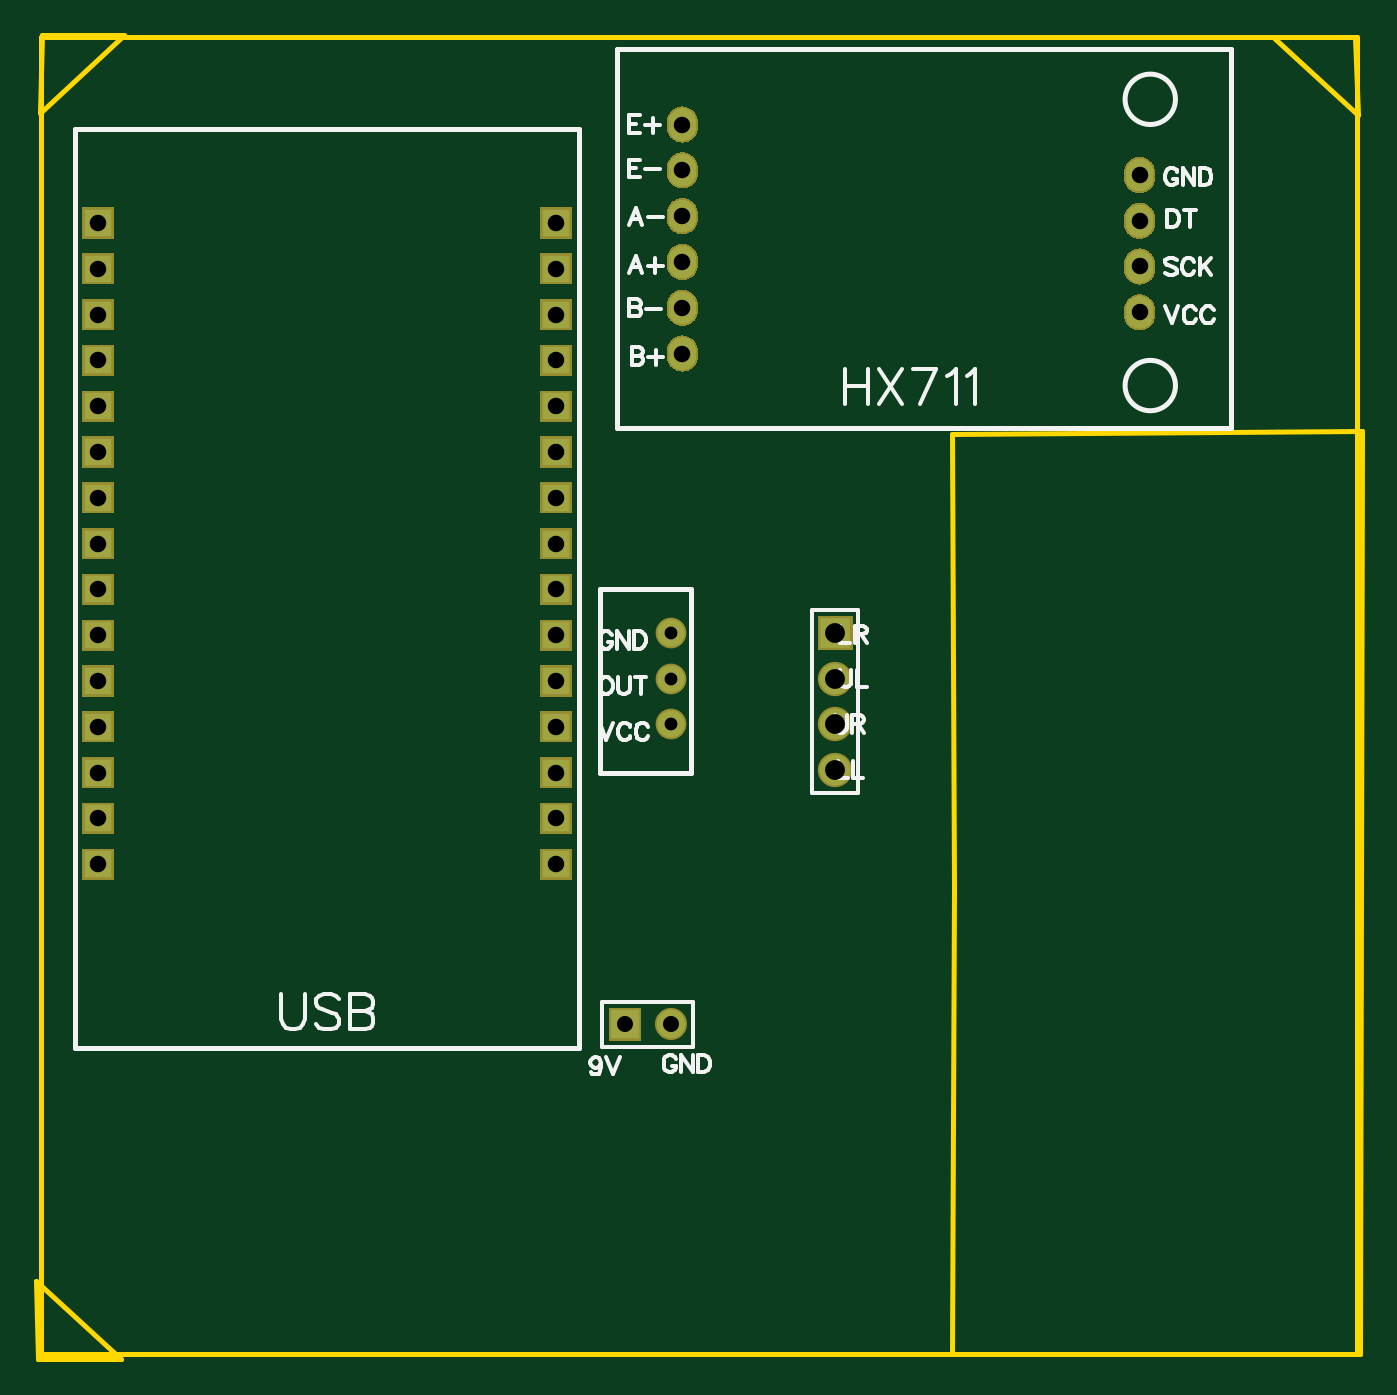
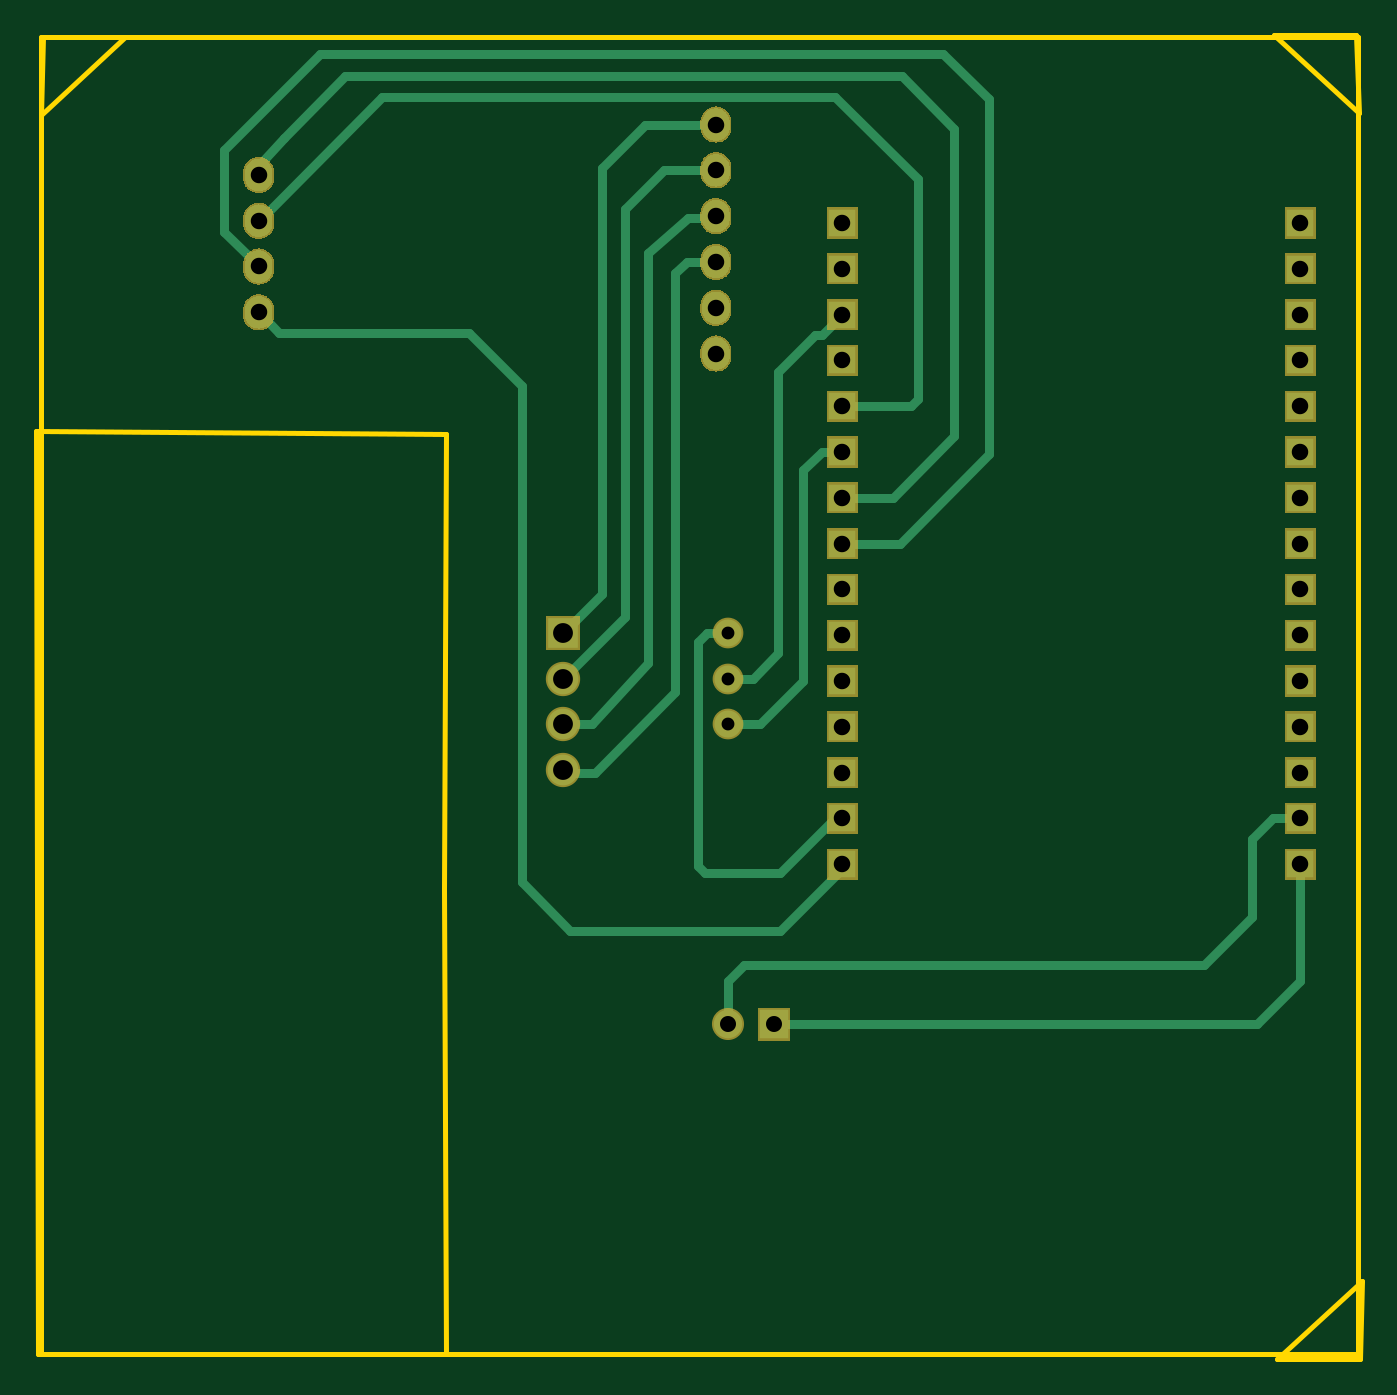
Circuit board: 7 layer files. Board 73.5 x 73.4 mm.
- outline: Gerber_BoardOutline.GKO (1029 bytes)
- bottom_copper: Gerber_BottomLayer.GBL (29086 bytes)
- bottom_mask: Gerber_BottomSolderMaskLayer.GBS (26609 bytes)
- drill: Gerber_Drill_PTH.DRL (1195 bytes)
- top_copper: Gerber_TopLayer.GTL (27244 bytes)
- top_silk: Gerber_TopSilkLayer.GTO (12212 bytes)
- top_mask: Gerber_TopSolderMaskLayer.GTS (26606 bytes)

=== outline: Gerber_BoardOutline.GKO ===
G04 Layer: BoardOutline*
G04 EasyEDA v6.2.46, 2019-12-17T13:03:00+00:00*
G04 0172e0994fd644d79e33dd8747f588b4,932ed04fcfe14a16a0103060ae18c599,10*
G04 Gerber Generator version 0.2*
G04 Scale: 100 percent, Rotated: No, Reflected: No *
G04 Dimensions in millimeters *
G04 leading zeros omitted , absolute positions ,3 integer and 3 decimal *
%FSLAX33Y33*%
%MOMM*%
G90*
G71D02*

%ADD10C,0.254000*%
G54D10*
G01X73152Y-24D02*
G01X73279Y51156D01*
G01X73279Y51156D02*
G01X50546Y51029D01*
G01X50546Y51029D02*
G01X50673Y25756D01*
G01X50673Y25756D02*
G01X50546Y-24D01*
G01X50546Y-24D02*
G01X73152Y-24D01*
G01X68326Y73000D02*
G01X72898Y73000D01*
G01X72898Y73000D02*
G01X73025Y68682D01*
G01X73025Y68682D02*
G01X68326Y73000D01*
G01X4635Y73127D02*
G01X63Y73127D01*
G01X63Y73127D02*
G01X-63Y68809D01*
G01X-63Y68809D02*
G01X4635Y73127D01*
G01X4445Y-278D02*
G01X-127Y-278D01*
G01X-127Y-278D02*
G01X-254Y4039D01*
G01X-254Y4039D02*
G01X4445Y-278D01*
G01X0Y73000D02*
G01X73000Y73000D01*
G01X73000Y0D01*
G01X0Y0D01*
G01X0Y73000D01*

%LPD*%
M00*
M02*

=== bottom_copper: Gerber_BottomLayer.GBL (29086 bytes, source omitted) ===
=== bottom_mask: Gerber_BottomSolderMaskLayer.GBS (26609 bytes, source omitted) ===
=== drill: Gerber_Drill_PTH.DRL (1195 bytes, source withheld) ===
=== top_copper: Gerber_TopLayer.GTL (27244 bytes, source omitted) ===
=== top_silk: Gerber_TopSilkLayer.GTO (12212 bytes, source omitted) ===
=== top_mask: Gerber_TopSolderMaskLayer.GTS (26606 bytes, source omitted) ===
